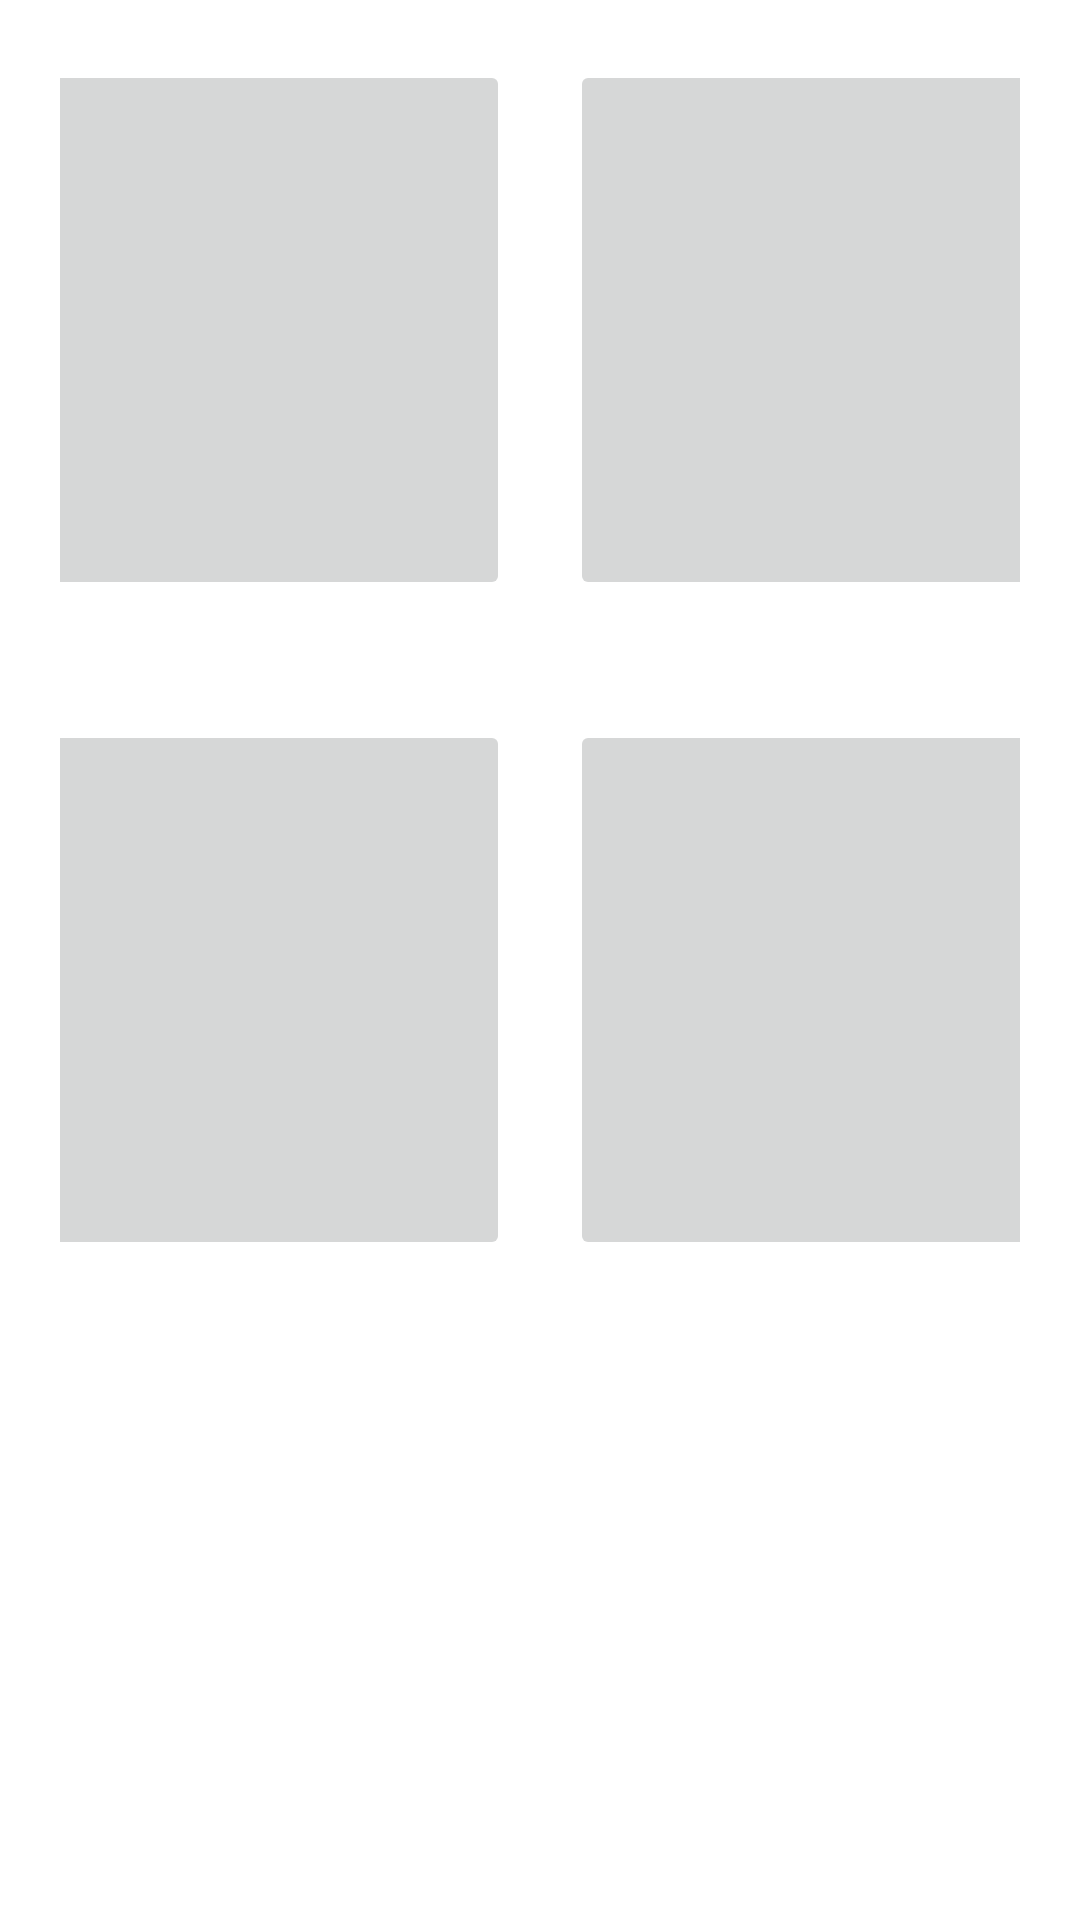

This screen was rendered from an Android layout file. Write that file and the resources it references.
<!-- AndroidManifest.xml: application theme Theme.example -->
<!-- res/layout/fragment_home.xml -->
<?xml version="1.0" encoding="utf-8"?>
<FrameLayout xmlns:android="http://schemas.android.com/apk/res/android"
    xmlns:tools="http://schemas.android.com/tools"
    android:layout_width="match_parent"
    android:layout_height="match_parent"
    tools:context=".View.HomeFragment">

    <LinearLayout
        android:layout_width="match_parent"
        android:layout_height="match_parent"
        android:orientation="vertical">

        <LinearLayout
            android:layout_width="wrap_content"
            android:layout_height="wrap_content"
            android:orientation="horizontal"
            android:layout_margin="20dp"
            android:gravity="center">

            <ImageButton
                android:id="@+id/techBtn"
                android:layout_width="180dp"
                android:layout_height="180dp"
                android:layout_marginEnd="20dp"/>

            <ImageButton
                android:id="@+id/artBtn"
                android:layout_width="180dp"
                android:layout_height="180dp"/>
        </LinearLayout>

        <LinearLayout
            android:layout_width="wrap_content"
            android:layout_height="wrap_content"
            android:orientation="horizontal"
            android:layout_margin="20dp"
            android:gravity="center">

            <ImageButton
                android:id="@+id/socialBtn"
                android:layout_width="180dp"
                android:layout_height="180dp"
                android:layout_marginEnd="20dp"/>

            <ImageButton
                android:id="@+id/otherBtn"
                android:layout_width="180dp"
                android:layout_height="180dp"/>
        </LinearLayout>



    </LinearLayout>

</FrameLayout>
<!-- resources referenced by this layout -->
<resources>
  <style name="Theme.example" parent="Theme.MaterialComponents.DayNight.DarkActionBar">
          
          <item name="colorPrimary">@color/purple_500</item>
          <item name="colorPrimaryVariant">@color/purple_700</item>
          <item name="colorOnPrimary">@color/white</item>
          
          <item name="colorSecondary">@color/teal_200</item>
          <item name="colorSecondaryVariant">@color/teal_700</item>
          <item name="colorOnSecondary">@color/black</item>
          
          <item name="android:statusBarColor">?attr/colorPrimaryVariant</item>
          
      </style>
  <color name="purple_500">#FF6200EE</color>
  <color name="purple_700">#FF3700B3</color>
  <color name="white">#FFFFFFFF</color>
  <color name="teal_200">#FF03DAC5</color>
  <color name="teal_700">#FF018786</color>
  <color name="black">#FF000000</color>
</resources>
